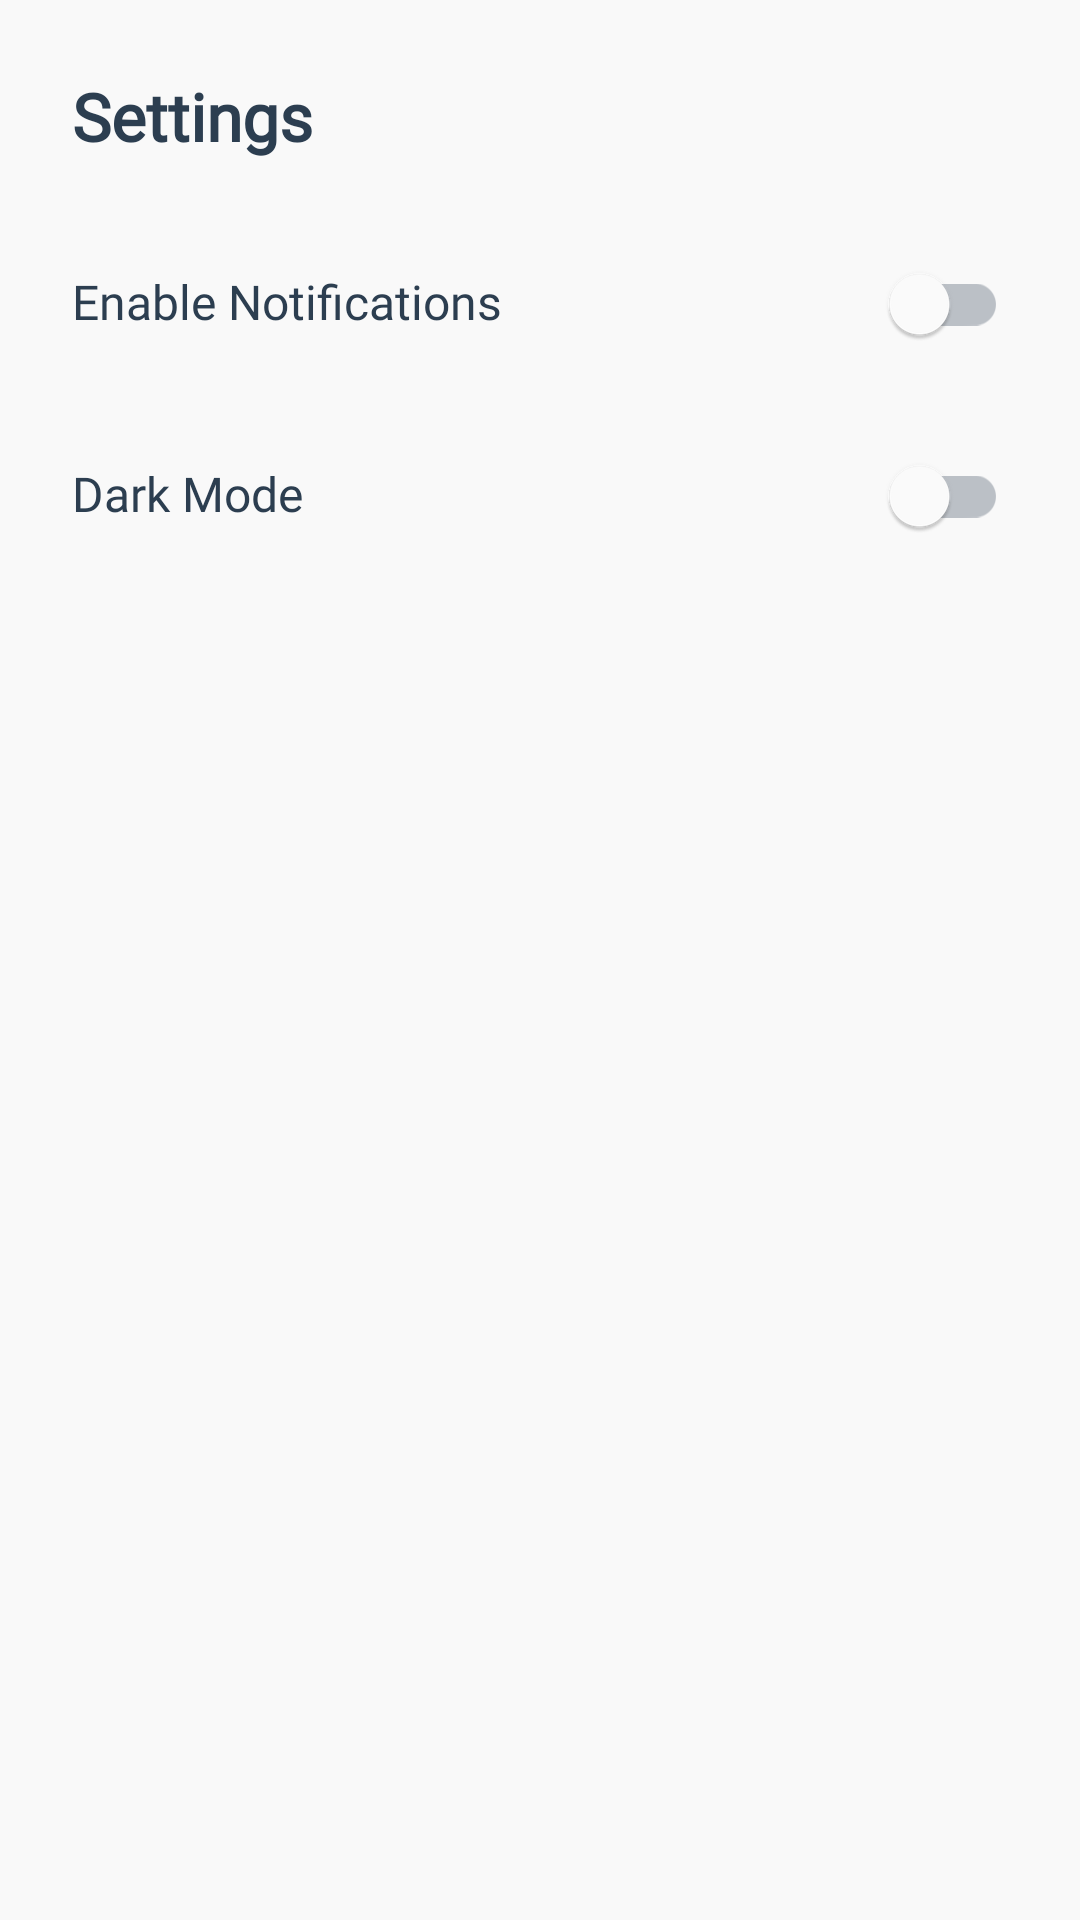

Here is an Android app screen rendered from its layout file. Give the layout XML and the strings, colors and styles it references.
<!-- AndroidManifest.xml: application theme Theme.KasiSave -->
<!-- res/layout/activity_settings.xml -->
<?xml version="1.0" encoding="utf-8"?>
<LinearLayout xmlns:android="http://schemas.android.com/apk/res/android"
    android:layout_width="match_parent"
    android:layout_height="match_parent"
    android:padding="24dp"
    android:orientation="vertical"
    android:background="@color/light_background">

    <TextView
        android:layout_width="wrap_content"
        android:layout_height="wrap_content"
        android:text="Settings"
        android:textSize="22sp"
        android:textStyle="bold"
        android:fontFamily="@font/aclonica"
        android:textColor="@color/dark_gray"
        android:layout_marginBottom="24dp" />

    
    <LinearLayout
        android:layout_width="match_parent"
        android:layout_height="wrap_content"
        android:orientation="horizontal"
        android:layout_marginBottom="16dp">

        <TextView
            android:layout_width="0dp"
            android:layout_height="wrap_content"
            android:layout_weight="1"
            android:text="Enable Notifications"
            android:textSize="16sp"
            android:fontFamily="@font/aclonica"
            android:textColor="@color/dark_gray" />

        <com.google.android.material.switchmaterial.SwitchMaterial
            android:id="@+id/notificationsSwitch"
            android:layout_width="wrap_content"
            android:layout_height="wrap_content" />
    </LinearLayout>

    
    <LinearLayout
        android:layout_width="match_parent"
        android:layout_height="wrap_content"
        android:orientation="horizontal">

        <TextView
            android:layout_width="0dp"
            android:layout_height="wrap_content"
            android:layout_weight="1"
            android:text="Dark Mode"
            android:textSize="16sp"
            android:fontFamily="@font/aclonica"
            android:textColor="@color/dark_gray" />

        <com.google.android.material.switchmaterial.SwitchMaterial
            android:id="@+id/darkModeSwitch"
            android:layout_width="wrap_content"
            android:layout_height="wrap_content" />
    </LinearLayout>

</LinearLayout>
<!-- resources referenced by this layout -->
<resources>
  <color name="dark_gray">#2C3E50</color>
  <color name="light_background">#F9F9F9</color>
  <style name="Theme.KasiSave" parent="Theme.MaterialComponents.DayNight.NoActionBar">
          
          <item name="colorPrimary">#27AE60</item> 
          <item name="colorPrimaryVariant">#219653</item> 
          <item name="colorOnPrimary">#FFFFFF</item> 
  
          
          <item name="colorSecondary">#F1C40F</item> 
          <item name="colorSecondaryVariant">#D4AC0D</item>
          <item name="colorOnSecondary">#000000</item> 
  
          
          <item name="android:colorBackground">#F9F9F9</item> 
          <item name="colorSurface">#FFFFFF</item>
          <item name="colorOnSurface">#2C3E50</item> 
          <item name="android:textColorPrimary">#2C3E50</item>
  
          
          <item name="colorError">#E74C3C</item>
          <item name="colorOnError">#FFFFFF</item>
  
          
          <item name="colorControlNormal">#2C3E50</item>
          <item name="colorControlActivated">#27AE60</item>
          <item name="colorButtonNormal">#27AE60</item>
  
          
          <item name="android:statusBarColor" tools:targetApi="l">#219653</item>
          <item name="android:navigationBarColor" tools:targetApi="l">#398125</item>
  
          
          <item name="android:forceDarkAllowed">false</item>
  
          
          <item name="hintTextColor">@color/white</item>
          <item name="textInputStyle">@style/CustomTextInputStyle</item>
      </style>
  <color name="white">#FFFFFFFF</color>
  <style name="CustomTextInputStyle" parent="Widget.MaterialComponents.TextInputLayout.FilledBox">
          <item name="hintTextColor">@color/white</item>
          <item name="android:textColorHint">@color/white</item>
      </style>
</resources>
